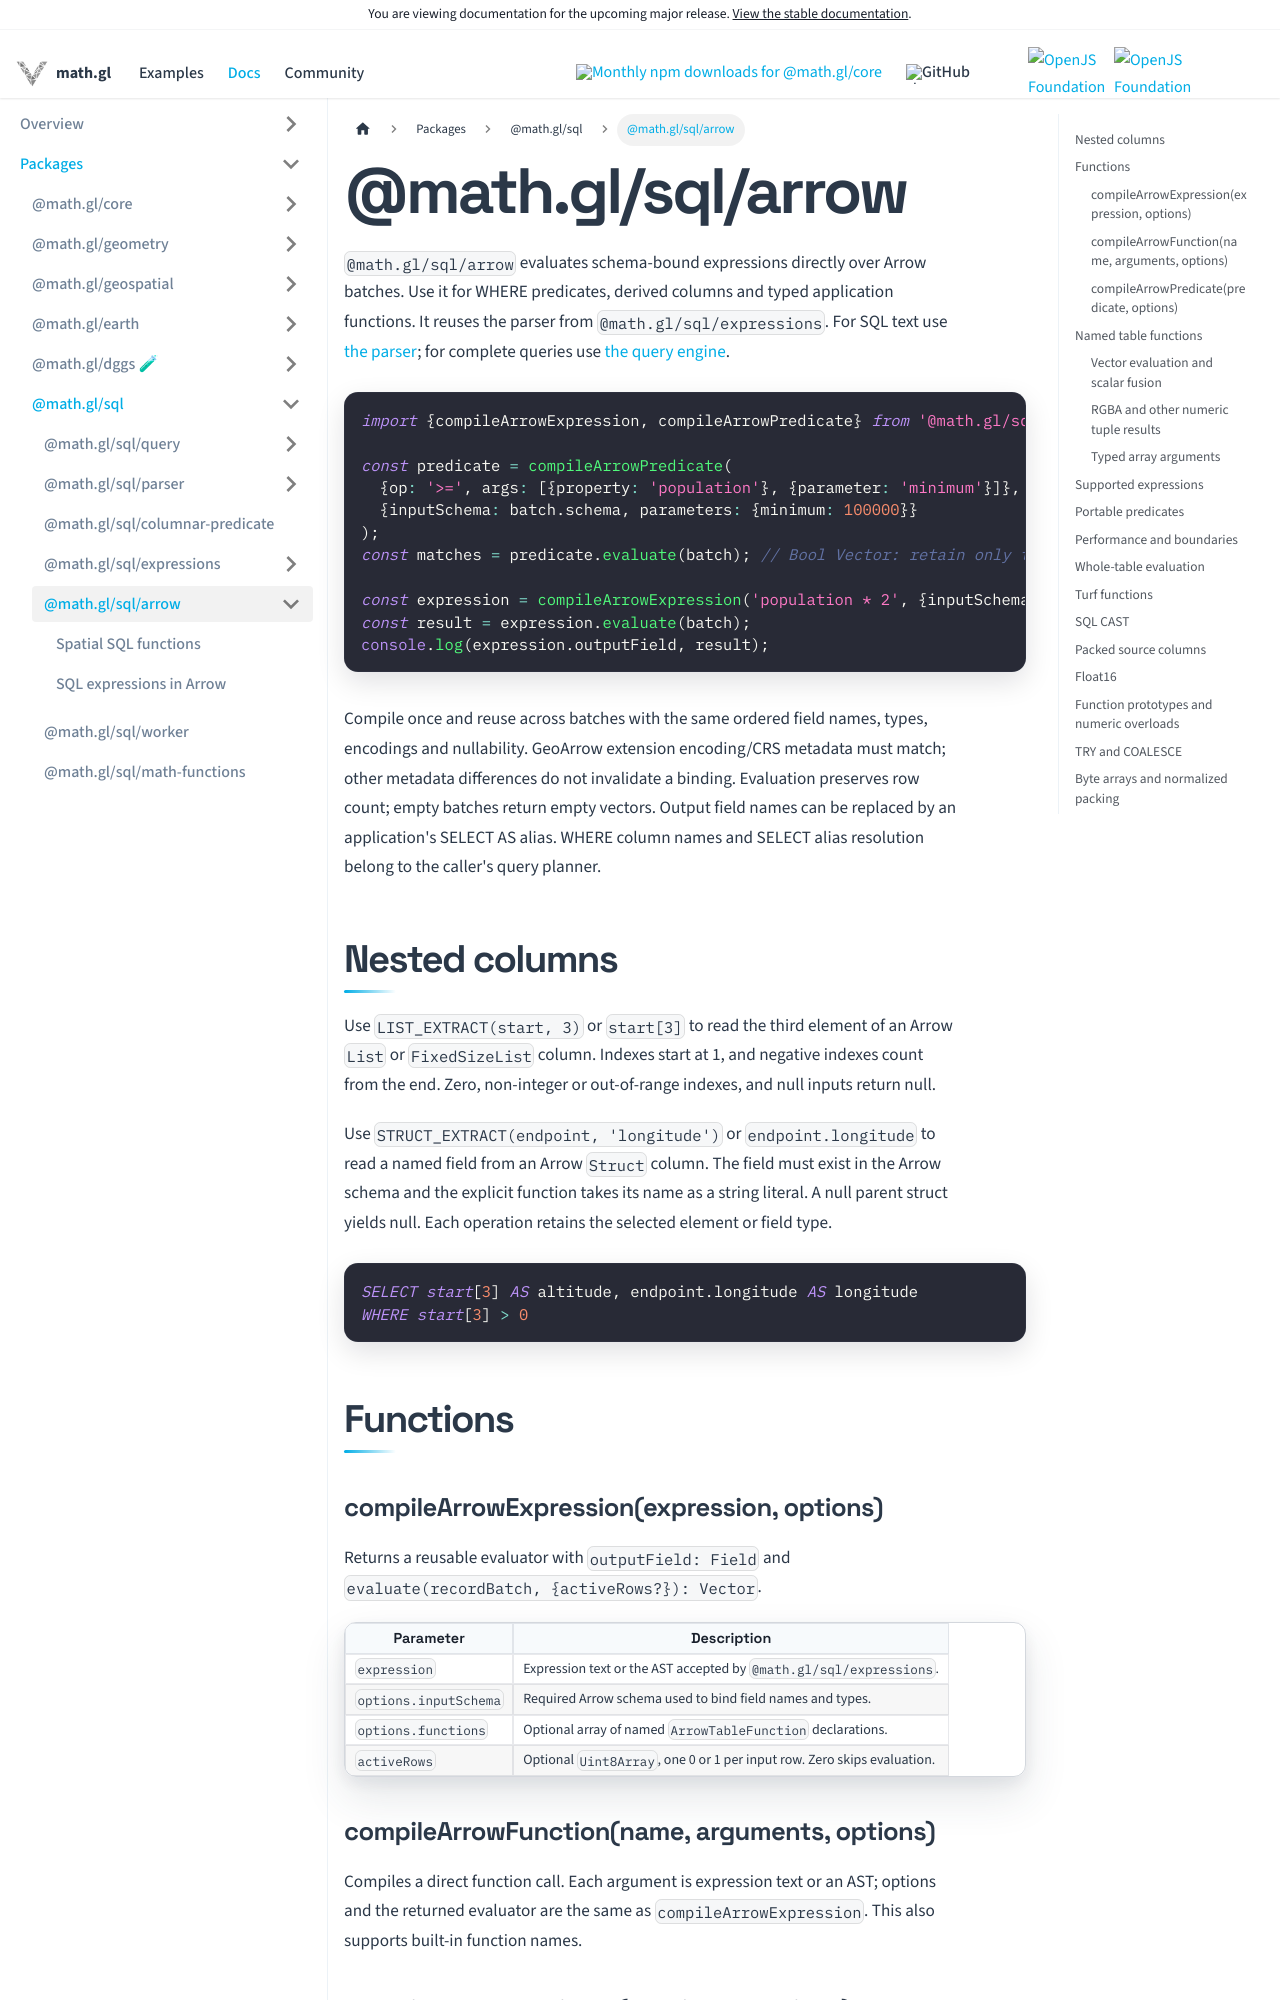

repository: visgl/math.gl · page: next/docs/modules/sql/arrow.html · generator: docusaurus

# @math.gl/sql/arrow

`@math.gl/sql/arrow` evaluates schema-bound expressions directly over Arrow batches. Use it
for WHERE predicates, derived columns and typed application functions. It reuses the parser from
`@math.gl/sql/expressions`. For SQL text use [the parser](../parser/README.md);
for complete queries use [the query engine](../query.md).

```ts
import {compileArrowExpression, compileArrowPredicate} from '@math.gl/sql/arrow';

const predicate = compileArrowPredicate(
  {op: '>=', args: [{property: 'population'}, {parameter: 'minimum'}]},
  {inputSchema: batch.schema, parameters: {minimum: 100000}}
);
const matches = predicate.evaluate(batch); // Bool Vector: retain only true rows

const expression = compileArrowExpression('population * 2', {inputSchema: batch.schema});
const result = expression.evaluate(batch);
console.log(expression.outputField, result);
```

Compile once and reuse across batches with the same ordered field names, types, encodings and
nullability. GeoArrow extension encoding/CRS metadata must match; other metadata differences do not invalidate a binding. Evaluation preserves row count;
empty batches return empty vectors. Output field names can be replaced by an application's SELECT AS
alias. WHERE column names and SELECT alias resolution belong to the caller's query planner.

## Nested columns

Use `LIST_EXTRACT(start, 3)` or `start[3]` to read the third element of an Arrow
`List` or `FixedSizeList` column. Indexes start at 1, and negative indexes count
from the end. Zero, non-integer or out-of-range indexes, and null inputs return null.

Use `STRUCT_EXTRACT(endpoint, 'longitude')` or `endpoint.longitude` to read a named
field from an Arrow `Struct` column. The field must exist in the Arrow schema and
the explicit function takes its name as a string literal. A null parent struct
yields null. Each operation retains the selected element or field type.

```sql
SELECT start[3] AS altitude, endpoint.longitude AS longitude
WHERE start[3] > 0
```

## Functions

### compileArrowExpression(expression, options)

Returns a reusable evaluator with `outputField: Field` and
`evaluate(recordBatch, {activeRows?}): Vector`.

| Parameter | Description |
| --- | --- |
| `expression` | Expression text or the AST accepted by `@math.gl/sql/expressions`. |
| `options.inputSchema` | Required Arrow schema used to bind field names and types. |
| `options.functions` | Optional array of named `ArrowTableFunction` declarations. |
| `activeRows` | Optional `Uint8Array`, one 0 or 1 per input row. Zero skips evaluation. |

### compileArrowFunction(name, arguments, options)

Compiles a direct function call. Each argument is expression text or an AST; options and the returned
evaluator are the same as `compileArrowExpression`. This also supports built-in function names.

### compileArrowPredicate(predicate, options)

Compiles a portable `ParameterizedColumnarPredicate`. Options additionally accept `parameters`, a
map of parameter names to scalar values. Missing parameters and unknown columns fail at compilation.
The returned evaluator produces a Bool vector using the null semantics described below.
